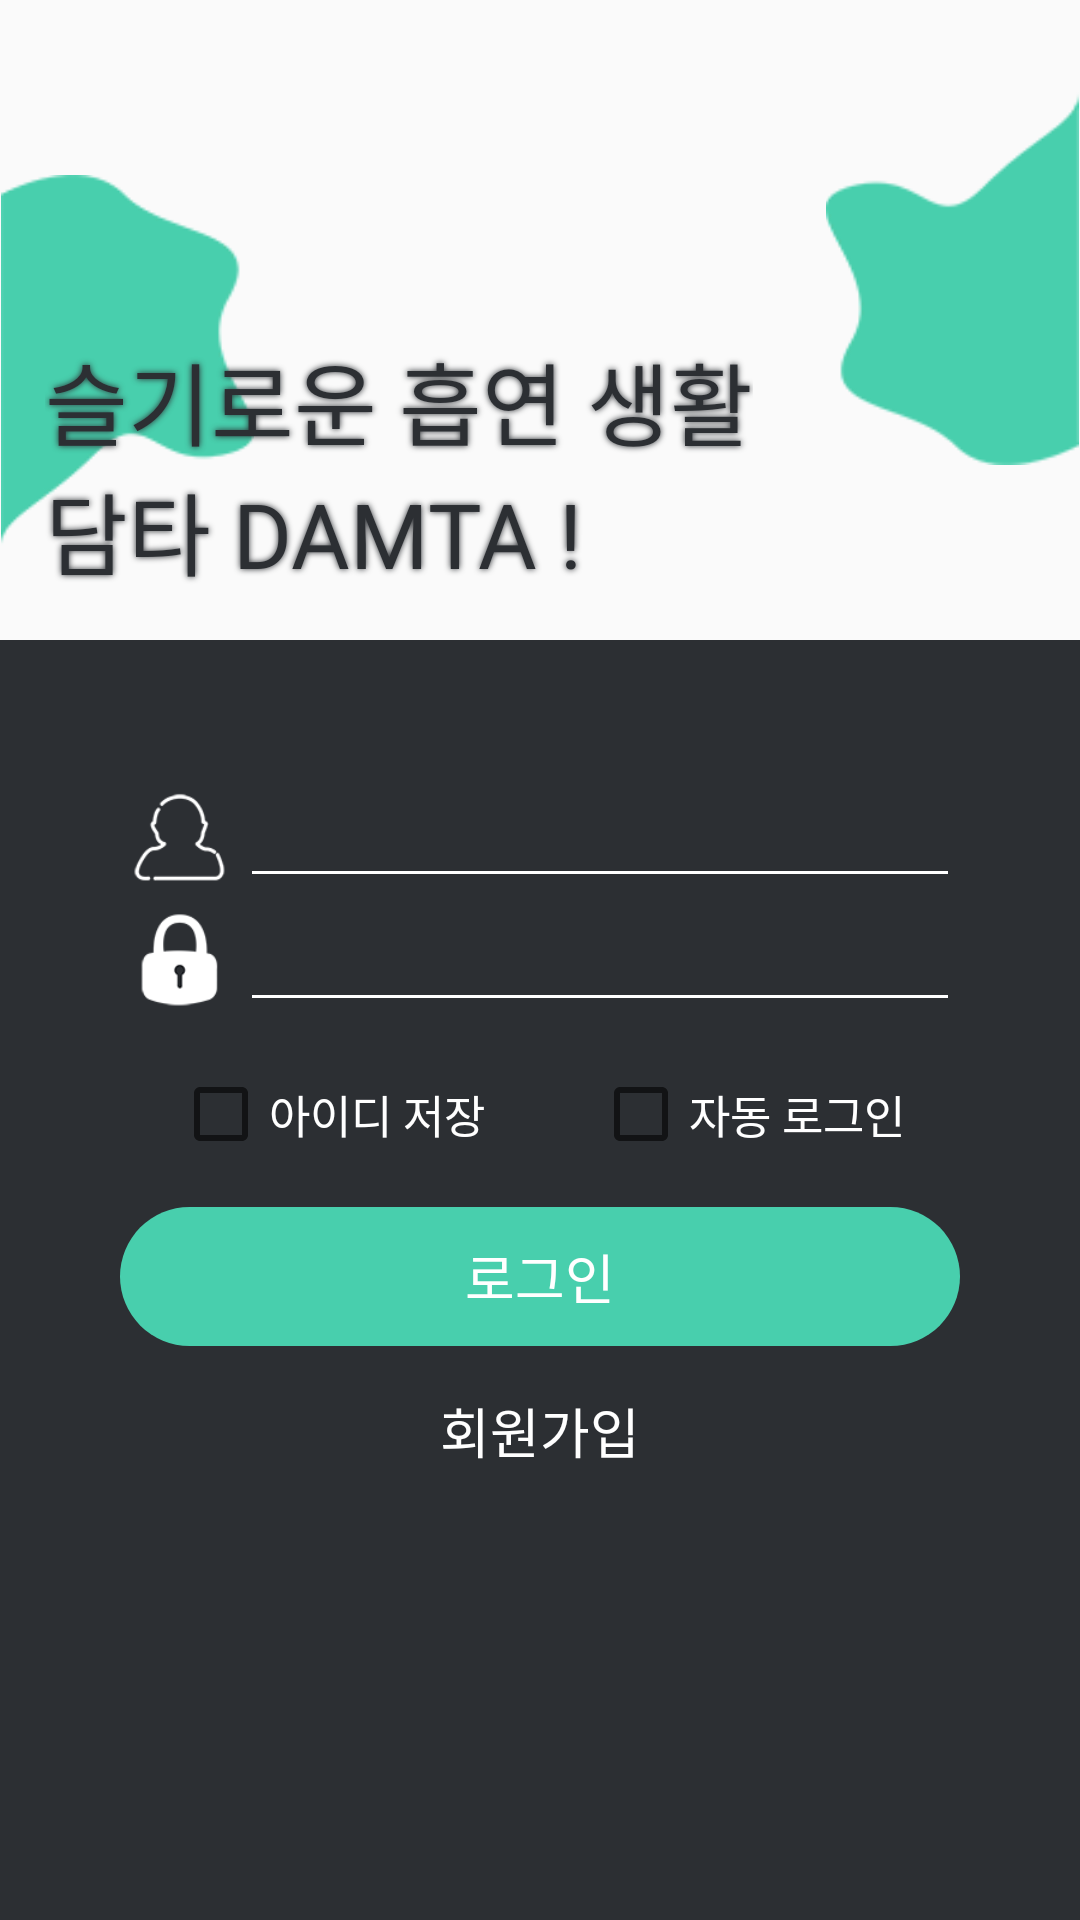

The Android layout XML behind this screen, and the referenced resources:
<!-- AndroidManifest.xml: application theme AppTheme -->
<!-- res/layout/activity_login.xml -->
<?xml version="1.0" encoding="utf-8"?>
<FrameLayout xmlns:android="http://schemas.android.com/apk/res/android"
    xmlns:app="http://schemas.android.com/apk/res-auto"
    xmlns:tools="http://schemas.android.com/tools"
    android:layout_width="match_parent"
    android:layout_height="match_parent" >

    <LinearLayout
        android:layout_width="match_parent"
        android:layout_height="match_parent"
        android:orientation="vertical">

        <FrameLayout
            android:layout_width="match_parent"
            android:layout_height="0dp"
            android:layout_weight="1">

            <ImageView
                android:layout_width="@dimen/login_dirt_width"
                android:layout_height="@dimen/login_dirt_height"
                android:src="@drawable/login_dirt1"
                android:layout_gravity="start|bottom"
                android:layout_marginBottom="@dimen/login_dirt_margin" />

            <ImageView
                android:layout_width="@dimen/login_dirt_width"
                android:layout_height="@dimen/login_dirt_height"
                android:src="@drawable/login_dirt2"
                android:layout_gravity="end|top"
                android:layout_marginTop="@dimen/login_dirt_margin" />

            <TextView
                android:layout_width="wrap_content"
                android:layout_height="wrap_content"
                android:text="@string/login_title"
                android:fontFamily="@font/noto_sans_cjk_kr_black"
                android:textSize="@dimen/login_title_text"
                android:textColor="@color/dark"
                android:shadowRadius="5.0"
                android:shadowColor="@color/dark"
                android:layout_gravity="start|bottom"
                android:layout_margin="@dimen/login_title_margin"/>
        </FrameLayout>

        <LinearLayout
            android:layout_width="match_parent"
            android:layout_height="0dp"
            android:layout_weight="2"
            android:background="@color/dark"
            android:orientation="vertical"
            android:paddingStart="@dimen/login_padding_horizontal"
            android:paddingEnd="@dimen/login_padding_horizontal">

            <Space
                android:layout_width="0dp"
                android:layout_height="0dp"
                android:layout_weight="3" />

            <LinearLayout
                android:layout_width="match_parent"
                android:layout_height="wrap_content"
                android:gravity="center" >

                <ImageView
                    android:layout_width="@dimen/medium_icon"
                    android:layout_height="@dimen/medium_icon"
                    android:src="@drawable/login_id" />

                <EditText
                    android:id="@+id/et_username"
                    android:layout_width="0dp"
                    android:layout_height="wrap_content"
                    android:layout_weight="1"
                    android:paddingStart="@dimen/input_padding_horizontal"
                    android:paddingEnd="@dimen/input_padding_horizontal"
                    tools:text="abc123"
                    android:inputType="text"
                    android:textSize="@dimen/login_text"
                    android:textColor="@android:color/white"
                    android:fontFamily="@font/noto_sans_cjk_kr_medium"
                    android:backgroundTint="@android:color/white"/>
            </LinearLayout>

            <LinearLayout
                android:layout_width="match_parent"
                android:layout_height="wrap_content"
                android:gravity="center">

                <ImageView
                    android:layout_width="@dimen/medium_icon"
                    android:layout_height="@dimen/medium_icon"
                    android:src="@drawable/login_pw" />

                <EditText
                    android:id="@+id/et_password"
                    android:layout_width="0dp"
                    android:layout_height="wrap_content"
                    android:layout_weight="1"
                    android:paddingStart="@dimen/input_padding_horizontal"
                    android:paddingEnd="@dimen/input_padding_horizontal"
                    tools:text="abc123"
                    android:inputType="textPassword"
                    android:textSize="@dimen/login_text"
                    android:textColor="@android:color/white"
                    android:fontFamily="@font/noto_sans_cjk_kr_medium"
                    android:backgroundTint="@android:color/white"/>
            </LinearLayout>

            <Space
                android:layout_width="0dp"
                android:layout_height="0dp"
                android:layout_weight="1" />

            <LinearLayout
                android:layout_width="match_parent"
                android:layout_height="wrap_content"
                android:orientation="horizontal">

                <Space
                    android:layout_width="0dp"
                    android:layout_height="0dp"
                    android:layout_weight="1" />

                <CheckBox
                    android:id="@+id/cb_save_username"
                    android:layout_width="wrap_content"
                    android:layout_height="wrap_content"
                    android:button="@color/invisible"
                    android:text="@string/save_username"
                    android:textSize="@dimen/login_checkbox_text"
                    android:textColor="@android:color/white"
                    android:fontFamily="@font/noto_sans_cjk_kr_medium"
                    android:drawableStart="?android:attr/listChoiceIndicatorMultiple"/>

                <Space
                    android:layout_width="0dp"
                    android:layout_height="0dp"
                    android:layout_weight="2" />

                <CheckBox
                    android:id="@+id/cb_auto_login"
                    android:layout_width="wrap_content"
                    android:layout_height="wrap_content"
                    android:button="@color/invisible"
                    android:text="@string/auto_login"
                    android:textSize="@dimen/login_checkbox_text"
                    android:textColor="@android:color/white"
                    android:fontFamily="@font/noto_sans_cjk_kr_medium"
                    android:drawableStart="?android:attr/listChoiceIndicatorMultiple"/>

                <Space
                    android:layout_width="0dp"
                    android:layout_height="0dp"
                    android:layout_weight="1" />
            </LinearLayout>

            <Space
                android:layout_width="0dp"
                android:layout_height="0dp"
                android:layout_weight="1" />

            <TextView
                android:id="@+id/btn_login"
                android:layout_width="match_parent"
                android:layout_height="wrap_content"
                android:text="@string/login_btn"
                android:textColor="@android:color/white"
                android:gravity="center"
                android:padding="@dimen/login_btn_padding"
                android:background="@drawable/btn_login"
                android:fontFamily="@font/noto_sans_cjk_kr_bold"
                android:textSize="@dimen/login_text"/>

            <Space
                android:layout_width="0dp"
                android:layout_height="0dp"
                android:layout_weight="1" />

            <TextView
                android:id="@+id/btn_register"
                android:layout_width="wrap_content"
                android:layout_height="wrap_content"
                android:text="@string/login_register"
                android:fontFamily="@font/noto_sans_cjk_kr_bold"
                android:textSize="@dimen/login_text"
                android:textColor="@android:color/white"
                android:layout_gravity="center"/>

            <Space
                android:layout_width="0dp"
                android:layout_height="0dp"
                android:layout_weight="10" />
        </LinearLayout>
    </LinearLayout>

    <include
        android:id="@+id/popup_warning"
        layout="@layout/popup_warning"
        android:visibility="gone" />
</FrameLayout>
<!-- res/layout/popup_warning.xml (included above) -->
<?xml version="1.0" encoding="utf-8"?>
<LinearLayout xmlns:android="http://schemas.android.com/apk/res/android"
    xmlns:app="http://schemas.android.com/apk/res-auto"
    xmlns:tools="http://schemas.android.com/tools"
    android:layout_width="match_parent"
    android:layout_height="match_parent"
    android:orientation="vertical"
    android:background="@color/shadowed"
    android:gravity="center">

    <LinearLayout
        android:layout_width="match_parent"
        android:layout_height="wrap_content"
        android:orientation="vertical"
        android:background="@drawable/popup_box"
        android:layout_marginStart="@dimen/area_popup_margin_horizontal"
        android:layout_marginEnd="@dimen/area_popup_margin_horizontal">

        <TextView
            android:id="@+id/tv_warning"
            android:layout_width="wrap_content"
            android:layout_height="wrap_content"
            android:layout_margin="@dimen/area_checkbox_margin"
            android:layout_gravity="center"
            android:text="@string/warning_same_username"
            android:textSize="@dimen/area_checkbox_text"
            android:fontFamily="@font/noto_sans_cjk_kr_bold"
            android:textColor="@color/dark" />

        <View
            style="@style/SplitLineHorizontal"/>

        <TextView
            android:id="@+id/btn_confirm"
            android:layout_width="match_parent"
            android:layout_height="wrap_content"
            android:layout_gravity="center"
            android:text="@string/confirm"
            android:textColor="@color/dark"
            android:gravity="center"
            android:fontFamily="@font/noto_sans_cjk_kr_black"
            android:textSize="@dimen/area_decision_text"
            android:paddingTop="@dimen/area_decision_padding_vertical"
            android:paddingBottom="@dimen/area_decision_padding_vertical"/>
    </LinearLayout>
</LinearLayout>
<!-- resources referenced by this layout -->
<resources>
  <color name="dark">#2C2F33</color>
  <color name="invisible">#00000000</color>
  <color name="shadowed">#CC343434</color>
  <dimen name="area_checkbox_margin">25dp</dimen>
  <dimen name="area_checkbox_text">18sp</dimen>
  <dimen name="area_decision_padding_vertical">5dp</dimen>
  <dimen name="area_decision_text">15sp</dimen>
  <dimen name="area_popup_margin_horizontal">40dp</dimen>
  <dimen name="input_padding_horizontal">10dp</dimen>
  <dimen name="login_btn_padding">10dp</dimen>
  <dimen name="login_checkbox_text">15sp</dimen>
  <dimen name="login_dirt_height">125dp</dimen>
  <dimen name="login_dirt_margin">30dp</dimen>
  <dimen name="login_dirt_width">85dp</dimen>
  <dimen name="login_padding_horizontal">40dp</dimen>
  <dimen name="login_text">18sp</dimen>
  <dimen name="login_title_margin">15dp</dimen>
  <dimen name="login_title_text">30sp</dimen>
  <dimen name="medium_icon">40dp</dimen>
  <!-- drawable btn_login (drawable) -->
  <?xml version="1.0" encoding="utf-8"?>
  <shape xmlns:android="http://schemas.android.com/apk/res/android"
      android:shape="rectangle">
  
      <solid android:color="@color/highlight" />
      <corners android:radius="50dp" />
  </shape>
  <!-- drawable login_dirt1: png bitmap (drawable, 17804 bytes) -->
  <!-- drawable login_dirt2: png bitmap (drawable, 18213 bytes) -->
  <!-- drawable login_id: png bitmap (drawable, 16297 bytes) -->
  <!-- drawable login_pw: png bitmap (drawable, 16205 bytes) -->
  <!-- drawable popup_box (drawable) -->
  <?xml version="1.0" encoding="utf-8"?>
  <shape xmlns:android="http://schemas.android.com/apk/res/android"
      android:shape="rectangle">
  
      <solid android:color="@android:color/white" />
      <corners android:radius="@dimen/popup_corner" />
  </shape>
  <string name="auto_login">자동 로그인</string>
  <string name="confirm">확인</string>
  <string name="login_btn">로그인</string>
  <string name="login_register">회원가입</string>
  <string name="login_title">슬기로운 흡연 생활\n담타 DAMTA !</string>
  <string name="save_username">아이디 저장</string>
  <string name="warning_same_username">이미 사용중인 아이디입니다.</string>
  <style name="SplitLineHorizontal">
          <item name="android:layout_width">match_parent</item>
          <item name="android:layout_height">@dimen/line</item>
          <item name="android:background">@color/dark</item>
          <item name="android:layout_marginStart">@dimen/line_margin</item>
          <item name="android:layout_marginEnd">@dimen/line_margin</item>
      </style>
  <style name="AppTheme" parent="Theme.AppCompat.Light.DarkActionBar">
          
          <item name="colorPrimary">@color/colorPrimary</item>
          <item name="colorPrimaryDark">@color/colorPrimaryDark</item>
          <item name="colorAccent">@color/colorAccent</item>
          <item name="windowNoTitle">true</item>
          <item name="windowActionBar">false</item>
      </style>
  <color name="highlight">#48CFAD</color>
  <dimen name="popup_corner">10dp</dimen>
  <dimen name="line">1dp</dimen>
  <dimen name="line_margin">5dp</dimen>
  <color name="colorPrimary">#6200EE</color>
  <color name="colorPrimaryDark">#3700B3</color>
  <color name="colorAccent">@color/highlight</color>
</resources>
